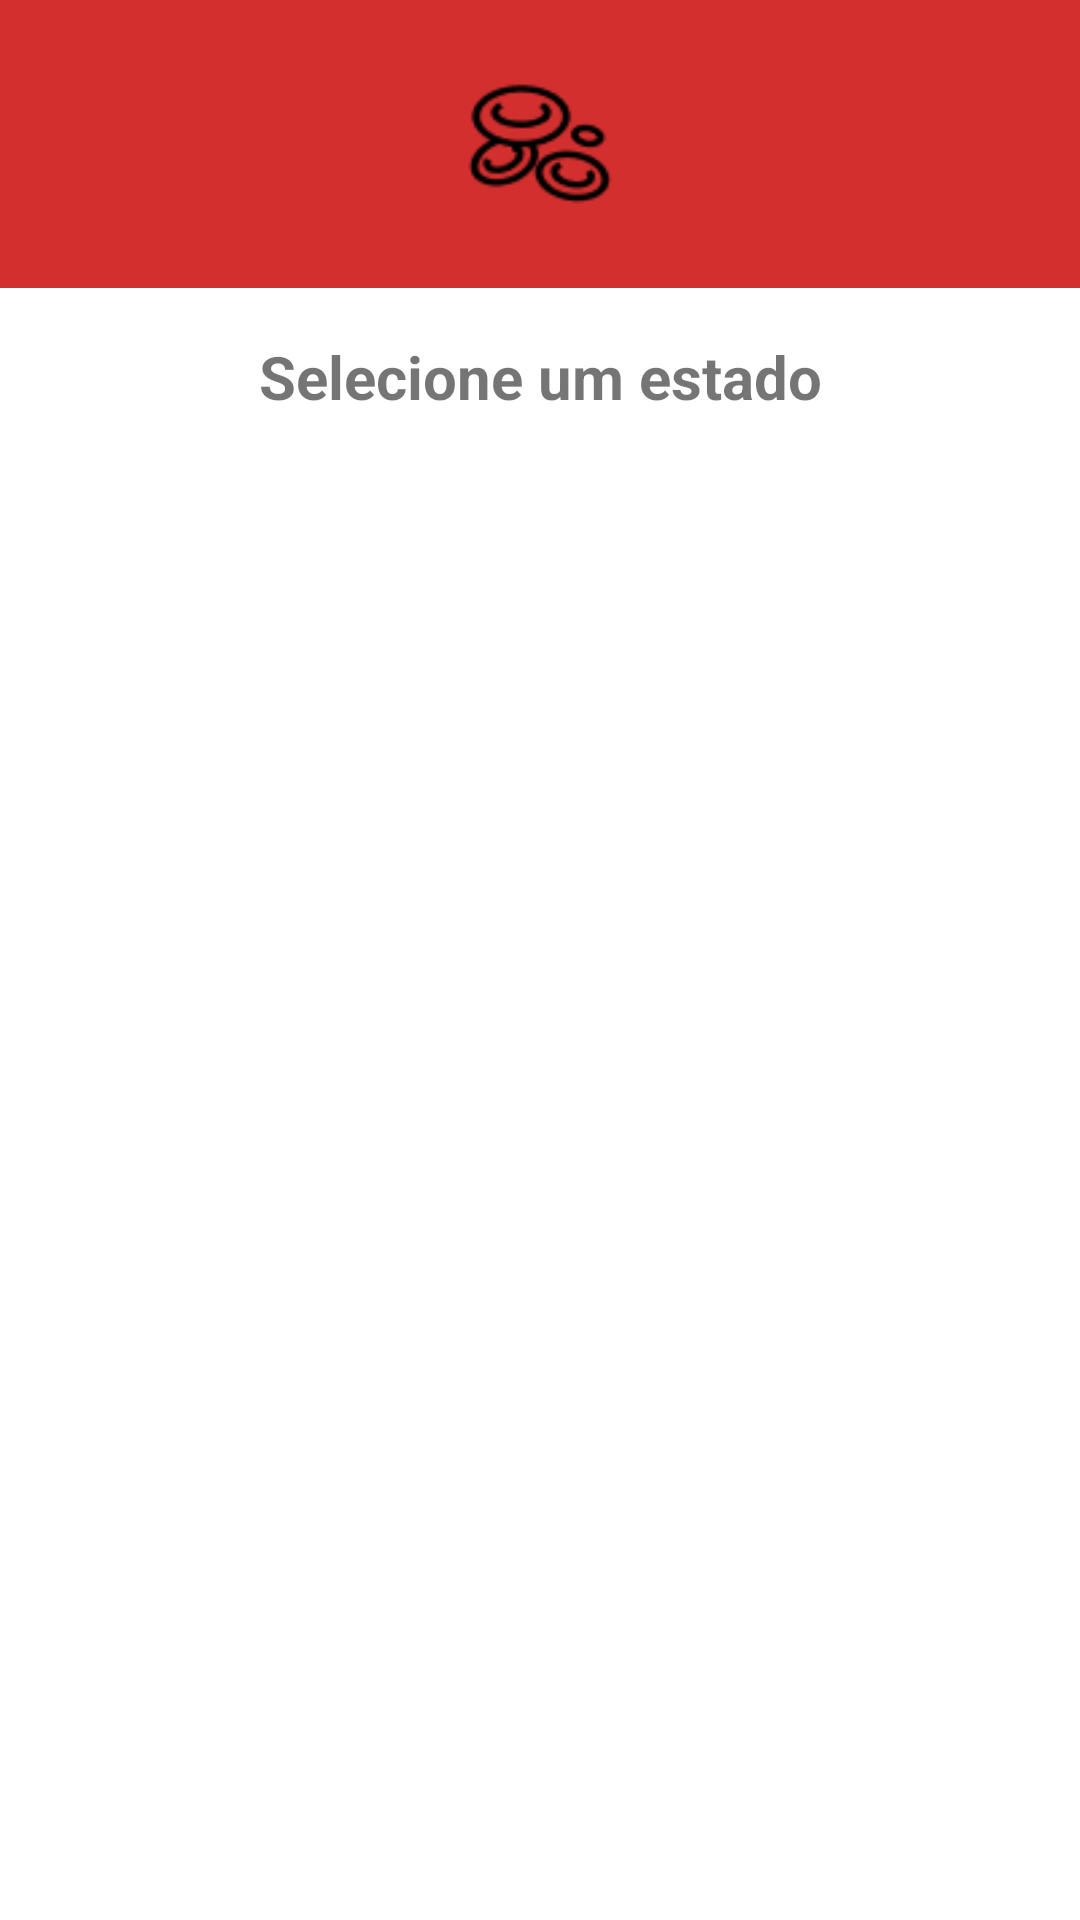

Android layout source for this screen:
<!-- AndroidManifest.xml: application theme Theme.TelaDeLogin -->
<!-- res/layout/activity_vidas_salvas.xml -->
<?xml version="1.0" encoding="utf-8"?>
<LinearLayout xmlns:android="http://schemas.android.com/apk/res/android"
    android:id="@+id/main"
    android:layout_width="match_parent"
    android:layout_height="match_parent"
    android:orientation="vertical"
    android:background="@android:color/white">

    
    <RelativeLayout
        android:layout_width="match_parent"
        android:layout_height="96dp"
        android:background="#D32F2F"
        android:paddingStart="16dp"
        android:paddingEnd="16dp"
        android:paddingTop="24dp"
        android:paddingBottom="8dp">

        <ImageView
            android:id="@+id/iconeMenu"
            android:layout_width="40dp"
            android:layout_height="40dp"
            android:layout_alignParentStart="true"
            android:layout_centerVertical="true"
            android:contentDescription="Menu"
            android:src="@drawable/ic_menu" />

        <ImageView
            android:id="@+id/logoCentral"
            android:layout_width="60dp"
            android:layout_height="60dp"
            android:layout_centerInParent="true"
            android:contentDescription="Logo"
            android:src="@drawable/icone_de_celulas" />

        <ImageView
            android:id="@+id/iconeUsuario"
            android:layout_width="40dp"
            android:layout_height="40dp"
            android:layout_alignParentEnd="true"
            android:layout_centerVertical="true"
            android:contentDescription="Usuário"
            android:src="@drawable/icone_de_usuario" />
    </RelativeLayout>

    
    <TextView
        android:layout_width="match_parent"
        android:layout_height="wrap_content"
        android:text="Selecione um estado"
        android:textSize="20sp"
        android:textStyle="bold"
        android:gravity="center"
        android:padding="16dp" />

    
    <ListView
        android:id="@+id/listaEstados"
        android:layout_width="match_parent"
        android:layout_height="0dp"
        android:layout_weight="1" />

    
    <LinearLayout
        android:id="@+id/containerInfoEstado"
        android:layout_width="match_parent"
        android:layout_height="wrap_content"
        android:orientation="horizontal"
        android:padding="16dp"
        android:gravity="center_vertical"
        android:visibility="gone">

        <ImageView
            android:id="@+id/iconeGota"
            android:layout_width="32dp"
            android:layout_height="32dp"
            android:layout_marginEnd="12dp"
            android:src="@drawable/icone_de_gota"
            android:contentDescription="Ícone de Gota" />

        <LinearLayout
            android:layout_width="0dp"
            android:layout_weight="1"
            android:layout_height="wrap_content"
            android:orientation="vertical">

            <TextView
                android:id="@+id/tituloEstado"
                android:layout_width="wrap_content"
                android:layout_height="wrap_content"
                android:text="Estado"
                android:textSize="18sp"
                android:textStyle="bold"
                android:textColor="#000000" />

            <TextView
                android:id="@+id/vidasSalvasEstado"
                android:layout_width="wrap_content"
                android:layout_height="wrap_content"
                android:text="0 vidas salvas"
                android:textSize="16sp"
                android:textColor="#333333" />

            <TextView
                android:id="@+id/mensagemEstado"
                android:layout_width="wrap_content"
                android:layout_height="wrap_content"
                android:text="Mensagem"
                android:textSize="14sp"
                android:textColor="#555555" />
        </LinearLayout>
    </LinearLayout>
</LinearLayout>
<!-- resources referenced by this layout -->
<resources>
  <!-- drawable icone_de_celulas: png bitmap (drawable, 1337 bytes) -->
  <!-- drawable icone_de_gota: png bitmap (drawable, 3033 bytes) -->
  <style name="Theme.TelaDeLogin" parent="Theme.AppCompat.Light.NoActionBar">
          
          <item name="colorPrimary">@android:color/black</item>
          <item name="colorPrimaryDark">@android:color/black</item>
          <item name="colorAccent">@android:color/black</item>
          
          <item name="buttonStyle">@style/CustomButton</item>
      </style>
  <style name="CustomButton" parent="Widget.AppCompat.Button">
          <item name="android:background">#000000</item>
          <item name="android:textColor">#FFFFFF</item>
      </style>
</resources>
